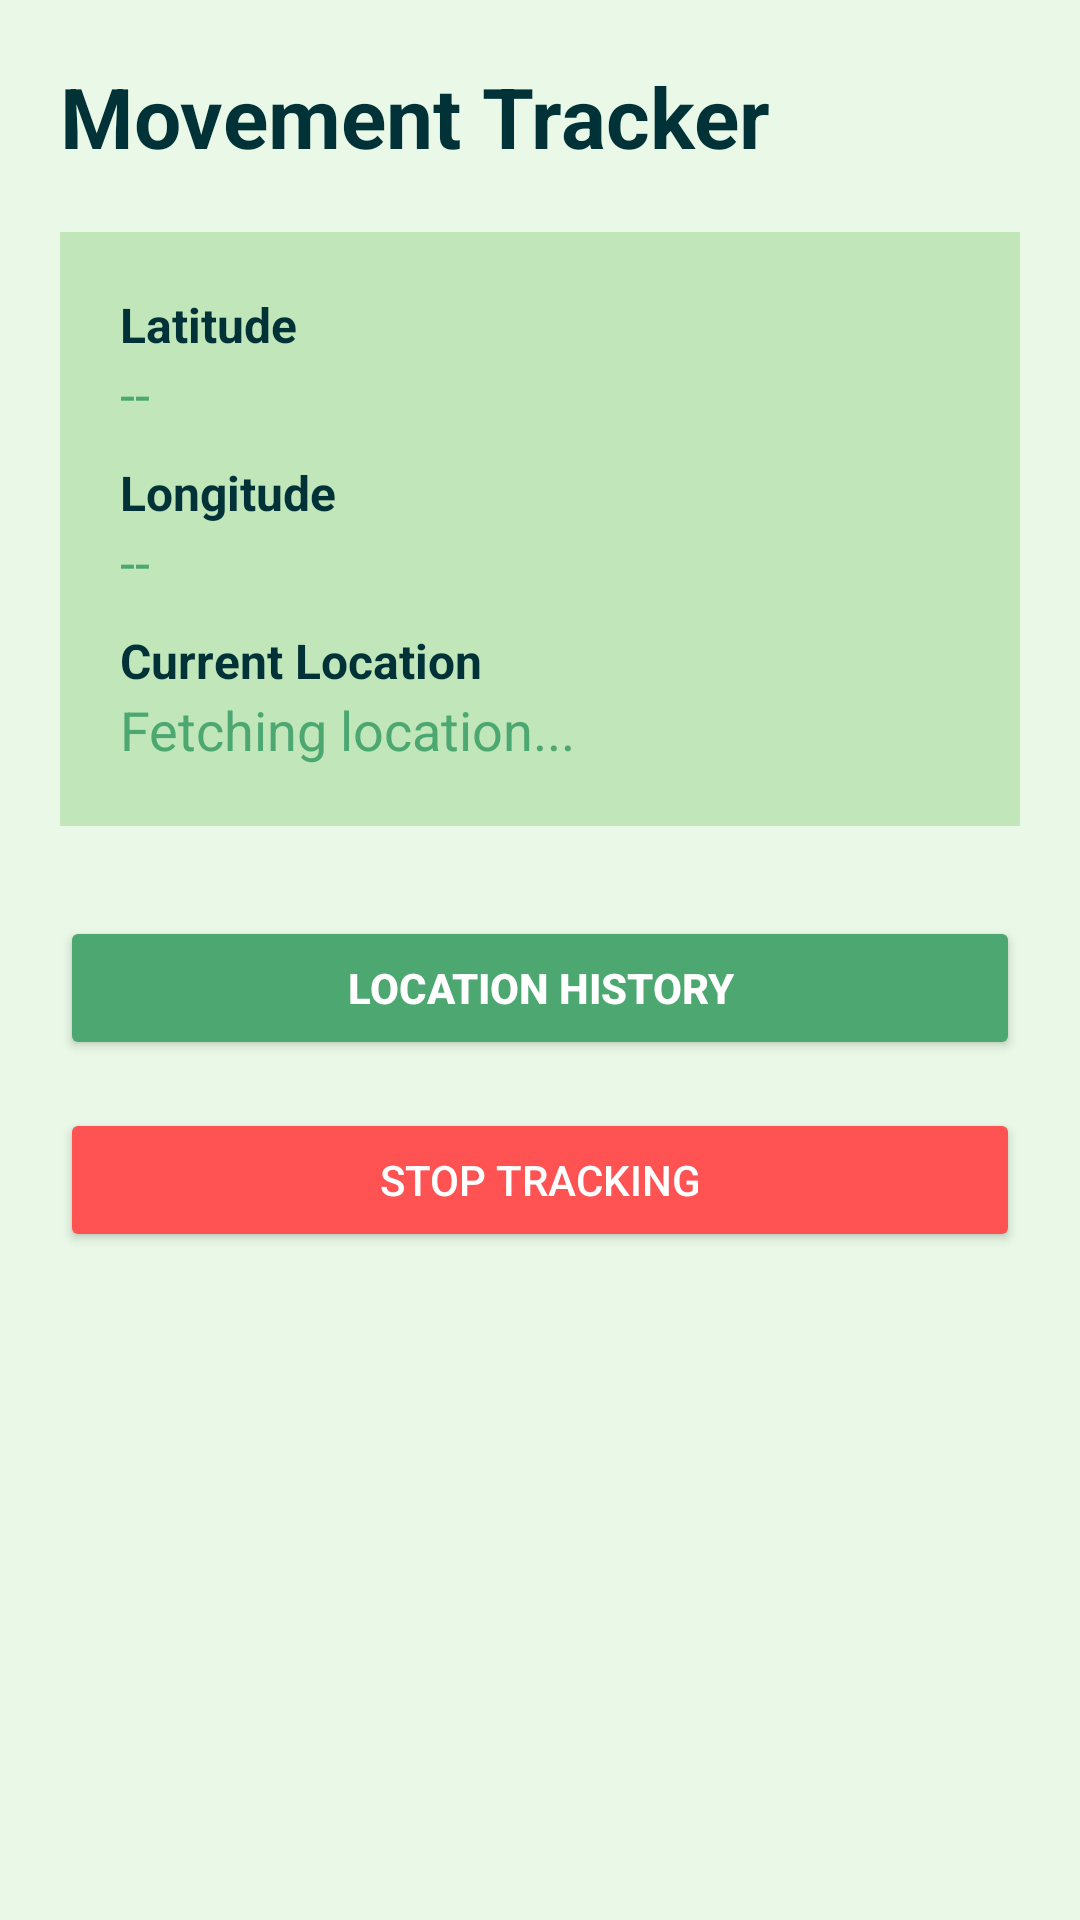

Layout XML and referenced resources for this Android screen:
<!-- AndroidManifest.xml: application theme Theme.MovementTracker -->
<!-- res/layout/activity_main.xml -->
<?xml version="1.0" encoding="utf-8"?>
<LinearLayout xmlns:android="http://schemas.android.com/apk/res/android"
    android:orientation="vertical"
    android:background="@color/background"
    android:padding="20dp"
    android:layout_width="match_parent"
    android:layout_height="match_parent">

    <TextView
        android:text="Movement Tracker"
        android:textSize="28sp"
        android:textStyle="bold"
        android:textColor="@color/darkGreen"
        android:layout_marginBottom="20dp"
        android:layout_width="wrap_content"
        android:layout_height="wrap_content"/>

    <LinearLayout
        android:background="@color/cardColor"
        android:padding="20dp"
        android:orientation="vertical"
        android:layout_marginBottom="20dp"
        android:layout_width="match_parent"
        android:layout_height="wrap_content">

        <TextView
            android:text="Latitude"
            android:textColor="@color/darkGreen"
            android:textStyle="bold"
            android:textSize="16sp"
            android:layout_width="wrap_content"
            android:layout_height="wrap_content"/>

        <TextView
            android:id="@+id/latitudeText"
            android:text="--"
            android:textSize="18sp"
            android:textColor="@color/primaryGreen"
            android:layout_marginBottom="10dp"
            android:layout_width="wrap_content"
            android:layout_height="wrap_content"/>

        <TextView
            android:text="Longitude"
            android:textColor="@color/darkGreen"
            android:textStyle="bold"
            android:textSize="16sp"
            android:layout_width="wrap_content"
            android:layout_height="wrap_content"/>

        <TextView
            android:id="@+id/longitudeText"
            android:text="--"
            android:textSize="18sp"
            android:textColor="@color/primaryGreen"
            android:layout_marginBottom="10dp"
            android:layout_width="wrap_content"
            android:layout_height="wrap_content"/>

        <TextView
            android:text="Current Location"
            android:textColor="@color/darkGreen"
            android:textStyle="bold"
            android:textSize="16sp"
            android:layout_width="wrap_content"
            android:layout_height="wrap_content"/>

        <TextView
            android:id="@+id/locationNameText"
            android:text="Fetching location..."
            android:textSize="18sp"
            android:textColor="@color/primaryGreen"
            android:layout_width="wrap_content"
            android:layout_height="wrap_content"/>

    </LinearLayout>

    <Button
        android:id="@+id/historyButton"
        android:text="Location History"
        android:textColor="@color/white"
        android:textStyle="bold"
        android:backgroundTint="@color/primaryGreen"
        android:layout_marginTop="10dp"
        android:layout_width="match_parent"
        android:layout_height="wrap_content"/>

    <Button
        android:id="@+id/stopButton"
        android:layout_width="match_parent"
        android:layout_height="wrap_content"
        android:text="Stop Tracking"
        android:layout_marginTop="16dp"
        android:backgroundTint="#FF5252"
        android:textColor="@android:color/white"/>


</LinearLayout>
<!-- resources referenced by this layout -->
<resources>
  <color name="background">#EAF9E7</color>
  <color name="cardColor">#C0E6BA</color>
  <color name="darkGreen">#013237</color>
  <color name="primaryGreen">#4CA771</color>
  <color name="white">#FFFFFF</color>
  <style name="Theme.MovementTracker" parent="Base.Theme.MovementTracker" />
  <style name="Base.Theme.MovementTracker" parent="Theme.Material3.DayNight.NoActionBar">
          
          
      </style>
</resources>
